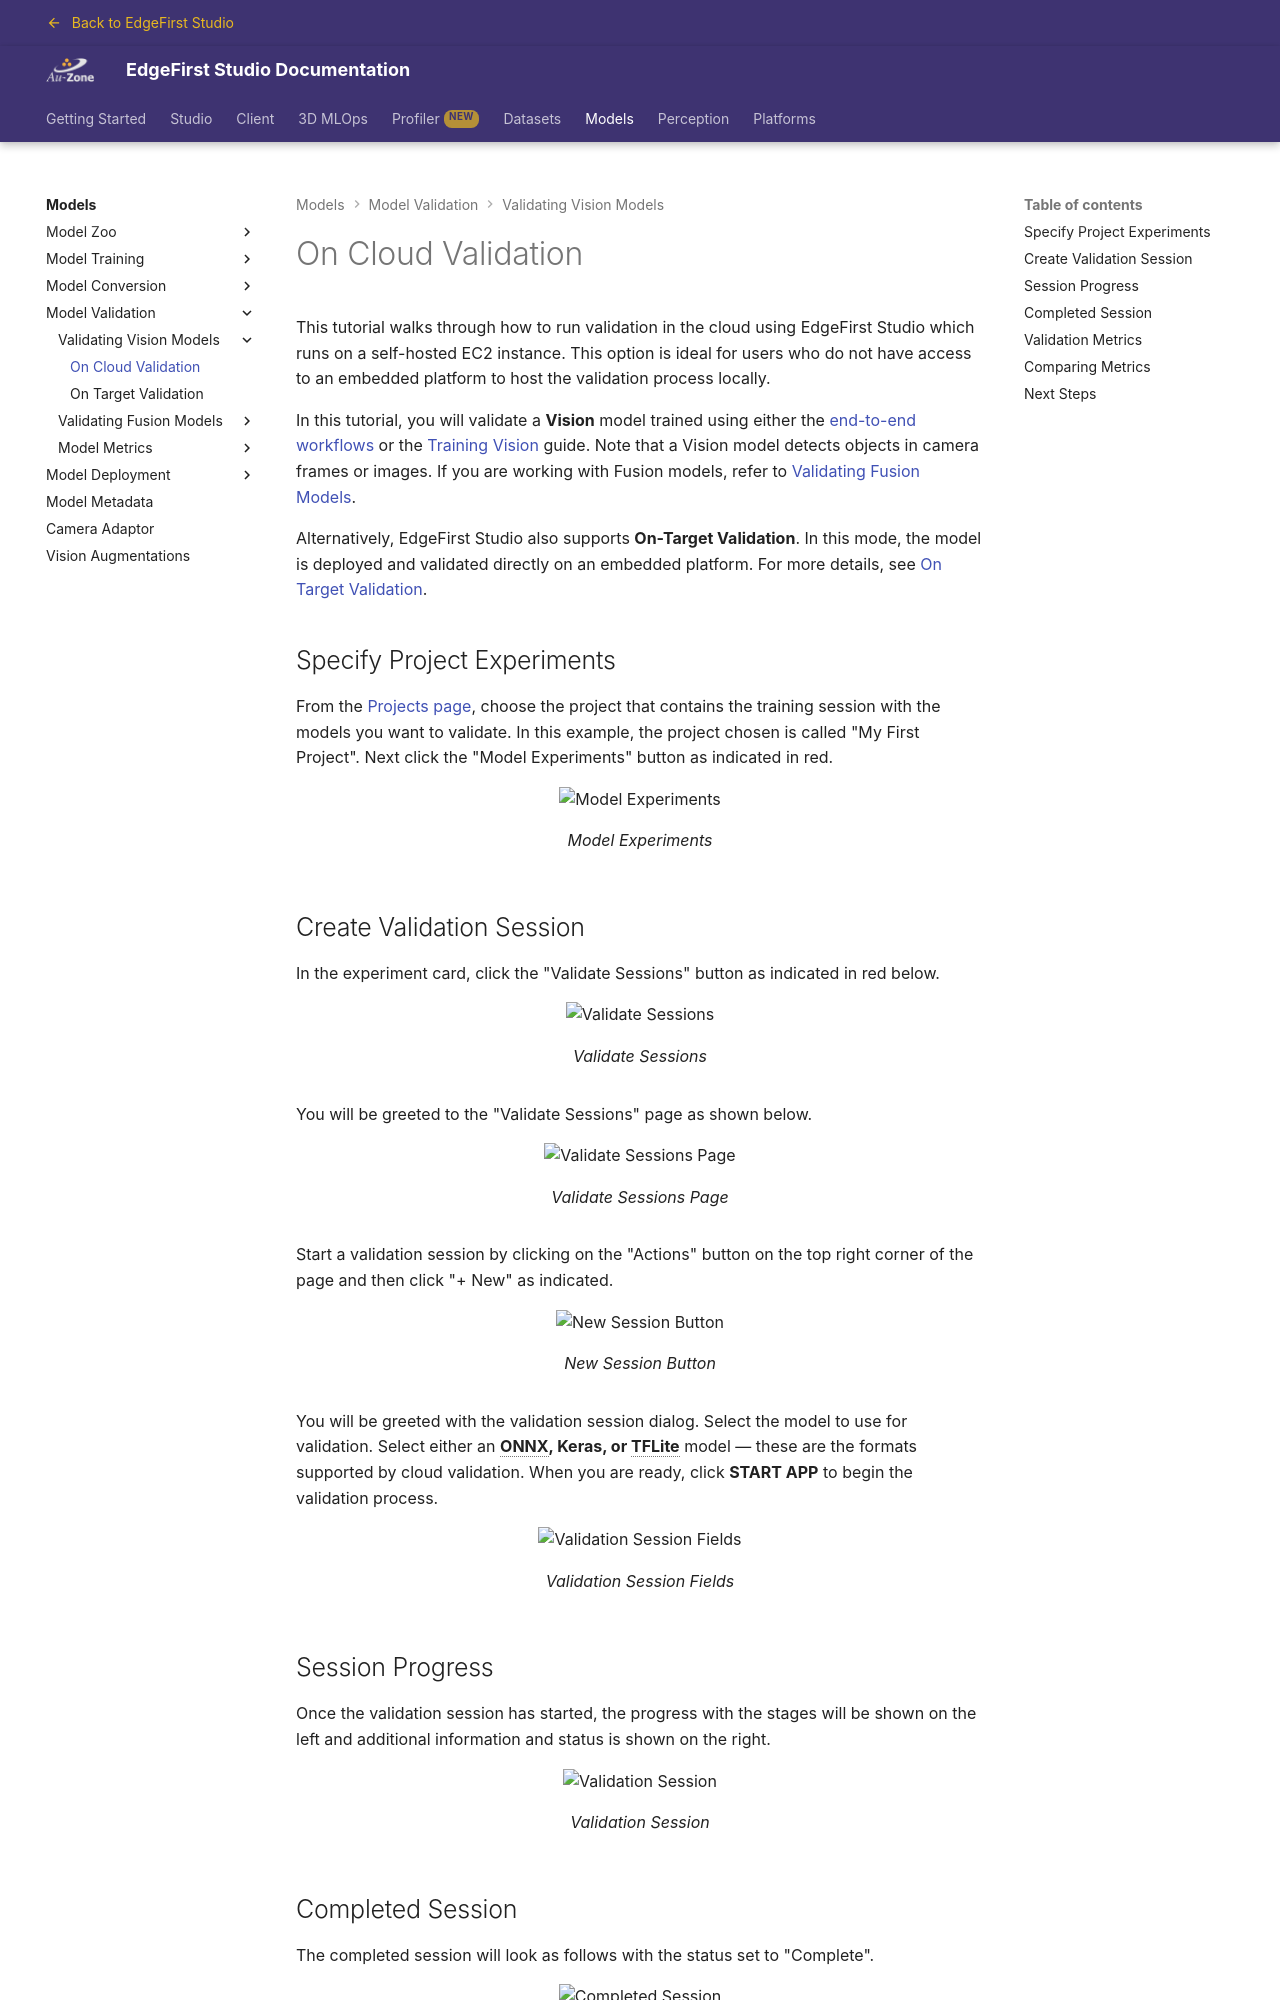

repository: EdgeFirstAI/documentation · page: saas/models/validation/vision/managed/index.html · generator: mkdocs

# On Cloud Validation

This tutorial walks through how to run validation in the cloud using EdgeFirst Studio which runs on a self-hosted EC2 instance.  This option is ideal for users who do not have access to an embedded platform to host the validation process locally.

In this tutorial, you will validate a **Vision** model trained using either the [end-to-end workflows](../../../getting_started/workflows/index.md) or the [Training Vision](../../training/vision.md) guide.  Note that a Vision model detects objects in camera frames or images.  If you are working with Fusion models, refer to [Validating Fusion Models](../fusion/managed.md).

Alternatively, EdgeFirst Studio also supports **On-Target Validation**. In this mode, the model is deployed and validated directly on an embedded platform.  For more details, see [On Target Validation](user_managed.md).

{% include-markdown "discrete/models/create_validation_session.md" %}

You will be greeted with the validation session dialog.  Select the model to use for validation. Select either an **ONNX, Keras, or TFLite** model — these are the formats supported by cloud validation. When you are ready, click **START APP** to begin the validation process.

{{ figure("../../assets/validation/vision-validate-settings.jpg", "Validation Session Fields") }}

## Session Progress

Once the validation session has started, the progress with the stages will be shown on the left and additional information and status is shown on the right.

{{ figure("../../assets/validation/vision-session-progress.jpg", "Validation Session") }}
